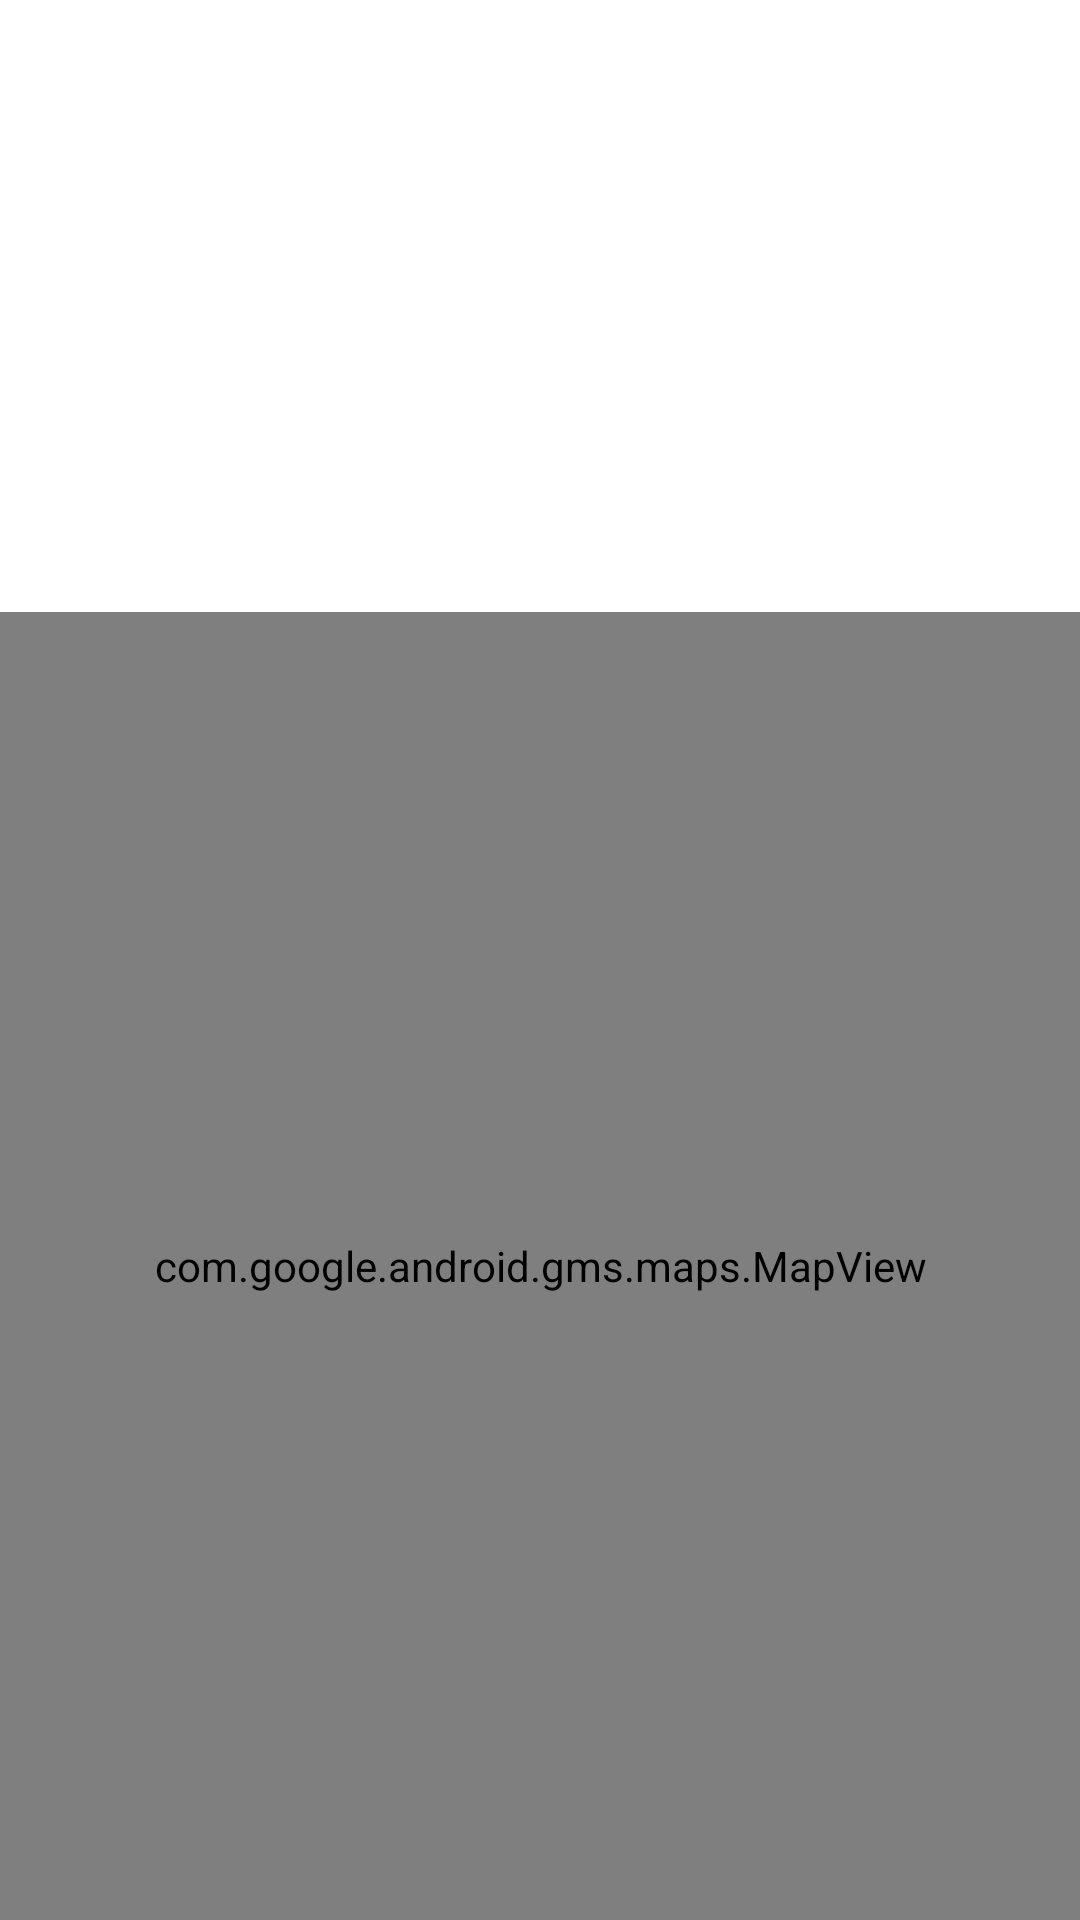

Produce the Android XML layout that renders to this screen, including the resource entries it uses.
<!-- AndroidManifest.xml: application theme Theme.Clase13 -->
<!-- res/layout/activity_covid_case_detail.xml -->
<?xml version="1.0" encoding="utf-8"?>
<androidx.constraintlayout.widget.ConstraintLayout xmlns:android="http://schemas.android.com/apk/res/android"
    xmlns:app="http://schemas.android.com/apk/res-auto"
    xmlns:tools="http://schemas.android.com/tools"
    android:layout_width="match_parent"
    android:layout_height="match_parent"
    tools:context=".ui.covidCaseDetail.CovidCaseDetailFragment">

    <TextView
        android:id="@+id/titleLabel"
        android:layout_width="wrap_content"
        android:layout_height="wrap_content"
        android:layout_marginStart="32dp"
        android:layout_marginTop="32dp"
        tools:text="Covid information"
        app:layout_constraintStart_toStartOf="parent"
        app:layout_constraintTop_toTopOf="parent" />

    <TextView
        android:id="@+id/deathLabel"
        android:layout_width="wrap_content"
        android:layout_height="wrap_content"
        android:layout_marginStart="32dp"
        android:layout_marginTop="32dp"
        tools:text="death"
        app:layout_constraintStart_toStartOf="parent"
        app:layout_constraintTop_toBottomOf="@+id/titleLabel" />

    <TextView
        android:id="@+id/positiveLabel"
        android:layout_width="wrap_content"
        android:layout_height="wrap_content"
        android:layout_marginStart="32dp"
        android:layout_marginTop="32dp"
        tools:text="positive"
        app:layout_constraintStart_toStartOf="parent"
        app:layout_constraintTop_toBottomOf="@+id/deathLabel" />

    <TextView
        android:id="@+id/negativeLabel"
        android:layout_width="wrap_content"
        android:layout_height="wrap_content"
        android:layout_marginStart="32dp"
        android:layout_marginTop="32dp"
        tools:text="negative"
        app:layout_constraintStart_toStartOf="parent"
        app:layout_constraintTop_toBottomOf="@+id/positiveLabel" />

    <com.google.android.gms.maps.MapView
        android:id="@+id/mapView"
        android:layout_width="match_parent"
        android:layout_height="0dp"
        app:layout_constraintBottom_toBottomOf="parent"
        app:layout_constraintEnd_toEndOf="parent"
        app:layout_constraintStart_toStartOf="parent"
        app:layout_constraintTop_toBottomOf="@+id/negativeLabel" />


</androidx.constraintlayout.widget.ConstraintLayout>
<!-- resources referenced by this layout -->
<resources>
  <style name="Theme.Clase13" parent="Theme.MaterialComponents.DayNight.DarkActionBar">
          
          <item name="colorPrimary">@color/purple_500</item>
          <item name="colorPrimaryVariant">@color/purple_700</item>
          <item name="colorOnPrimary">@color/white</item>
          
          <item name="colorSecondary">@color/teal_200</item>
          <item name="colorSecondaryVariant">@color/green</item>
          <item name="colorOnSecondary">@color/black</item>
          
          <item name="android:statusBarColor" tools:targetApi="l">?attr/colorPrimaryVariant</item>
          
      </style>
  <color name="purple_500">#FF6200EE</color>
  <color name="purple_700">#FF3700B3</color>
  <color name="white">#FFFFFFFF</color>
  <color name="teal_200">#FF03DAC5</color>
  <color name="green">#8BC34A</color>
  <color name="black">#FF000000</color>
</resources>
